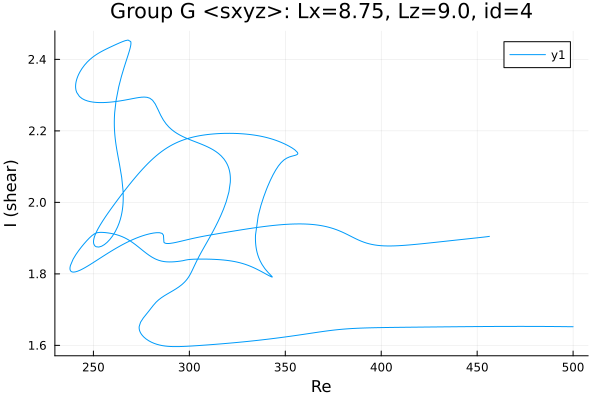

The table this chart was drawn from, first rows:
Re, shear
500.0, 1.652
499.6, 1.652
498.1, 1.652
496.7, 1.652
495.3, 1.652
493.9, 1.652
492.5, 1.653
491.1, 1.653
489.7, 1.653
488.2, 1.653
486.8, 1.653
485.4, 1.653
484, 1.653
482.6, 1.653
481.2, 1.653
479.8, 1.653
478.3, 1.653
476.9, 1.653
475.5, 1.653
474.1, 1.653
472.7, 1.653
471.3, 1.653
469.9, 1.653
468.4, 1.653
467, 1.653
465.6, 1.653
464.2, 1.653
462.8, 1.653
461.4, 1.653
460, 1.653
458.5, 1.653
457.1, 1.653
455.7, 1.653
454.3, 1.653
452.9, 1.653
451.5, 1.653
450.1, 1.653
448.6, 1.653
447.2, 1.652
445.8, 1.652
444.4, 1.652
443, 1.652
441.6, 1.652
440.2, 1.652
438.7, 1.652
437.3, 1.652
435.9, 1.652
434.5, 1.652
433.1, 1.652
431.7, 1.652
430.3, 1.652
428.8, 1.652
427.4, 1.651
426, 1.651
424.6, 1.651
423.2, 1.651
421.8, 1.651
420.4, 1.651
418.9, 1.651
417.5, 1.651
... 1,126 more rows
